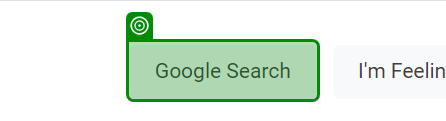
Workflow: Triggers.Generated

Step 1: click on the text box in window 'Google' (chrome.exe)
